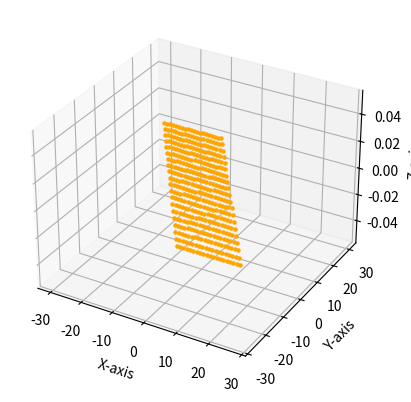

Here is the Python script that generated this plot:
import numpy as np
import matplotlib.pyplot as plt
from mpl_toolkits.mplot3d import Axes3D

v1 = np.array([1, 1])
v2 = np.array([-1, -1])
# for a in range(-10, 10):
#     for b in range(-10, 10):
#         plt.scatter(v1[0]*a + v2[0]*b, v1[1]*a + v2[1]*b, marker ='.', color='orange')

# plt.xlim(-25, 25)
# plt.ylim(-25, 25)
# plt.axvline(x=0, color='grey')
# plt.axhline(y=0, color='grey')
# plt.show()

v1 = np.array([1, 0])
v2 = np.array([2, -3])
# for a in range(-10, 10):
#     for b in range(-10, 10):
#         plt.scatter(v1[0]*a + v2[0]*b, v1[1]*a + v2[1]*b, marker ='.', color='orange')

# plt.xlim(-25, 25)
# plt.ylim(-25, 25)
# plt.axvline(x=0, color='grey')
# plt.axhline(y=0, color='grey')
# plt.show()

v1 = np.array([1, 0, 0])
v2 = np.array([2, -3, 0])
fig = plt.figure()
ax = fig.add_subplot(111, projection='3d')
for a in range(-10, 10):
    for b in range(-10, 10):
        ax.scatter(v1[0]*a + v2[0]*b, v1[1]*a + v2[1]*b, v1[2]*a + v2[2]*b, marker ='.', color='orange')

ax.set_xlabel('X-axis')
ax.set_ylabel('Y-axis')
ax.set_zlabel('Z-axis')
plt.show()